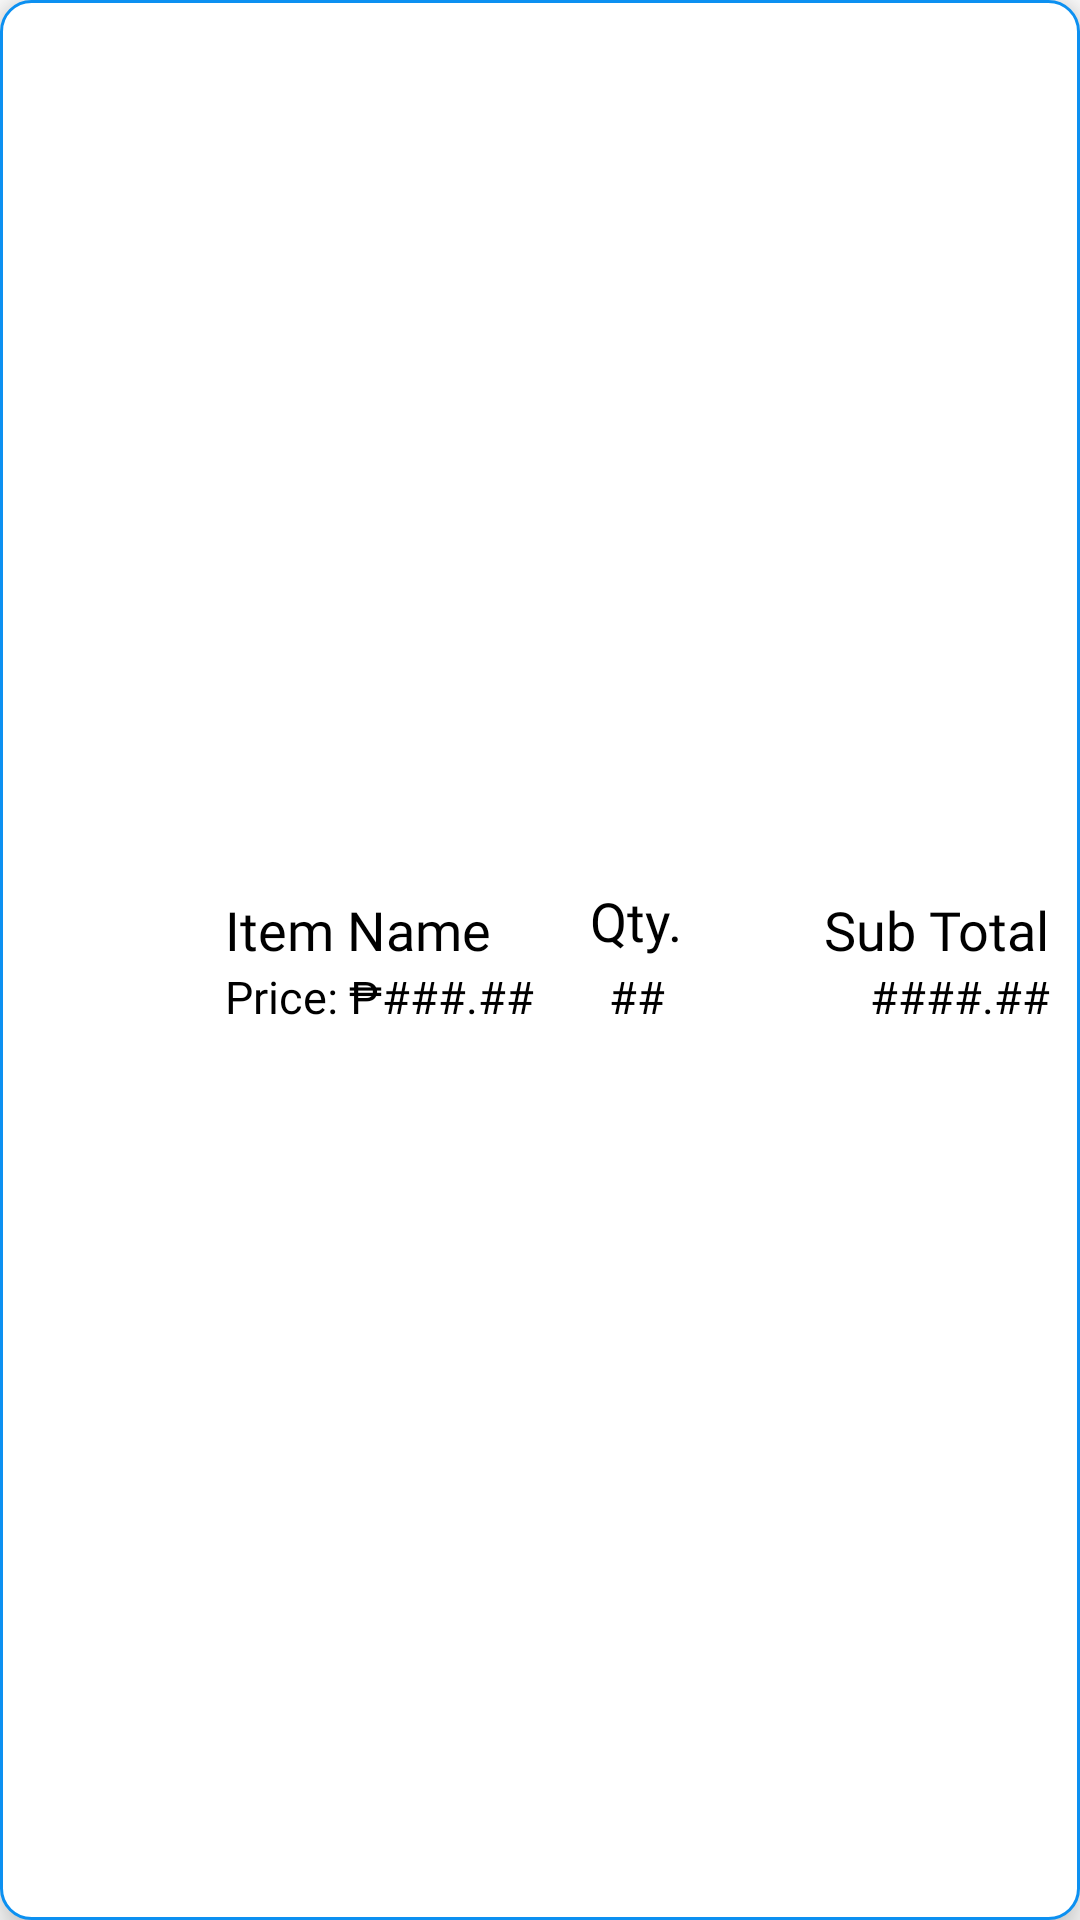

Produce the Android XML layout that renders to this screen, including the resource entries it uses.
<!-- AndroidManifest.xml: application theme Theme.Capstone -->
<!-- res/layout/orders_item.xml -->
<?xml version="1.0" encoding="utf-8"?>
<LinearLayout xmlns:android="http://schemas.android.com/apk/res/android"
    xmlns:app="http://schemas.android.com/apk/res-auto"
    android:layout_width="match_parent"
    android:layout_height="wrap_content"
    android:layout_marginHorizontal="10dp"
    android:layout_marginTop="10dp"
    android:background="@drawable/take_order_menu_bg"
    android:elevation="8dp"
    android:gravity="center_vertical"
    android:orientation="vertical"
    android:paddingHorizontal="10dp"
    android:paddingVertical="10dp"
    app:cardCornerRadius="8dp">
   



    <LinearLayout
        android:layout_width="match_parent"
        android:layout_height="match_parent"
        android:gravity="end|center_vertical"
        android:orientation="horizontal"

        >

        <ImageView
            android:id="@+id/ordersImage"
            android:layout_width="wrap_content"
            android:layout_height="wrap_content"
            android:layout_gravity="center"
            android:layout_marginStart="5dp"
            android:minWidth="50dp"
            android:minHeight="50dp"
            android:src="@drawable/foodpictureplaceholder" />

        <LinearLayout
            android:layout_width="wrap_content"
            android:layout_height="wrap_content"
            android:layout_gravity="center_vertical"
            android:layout_marginStart="10dp"
            android:orientation="vertical">

            <TextView
                android:id="@+id/txtItemName"
                android:layout_width="match_parent"
                android:layout_height="wrap_content"

                android:fontFamily="@font/raleway_medium"
                android:text="Item Name"
                android:textColor="@color/black"
                android:textSize="18sp" />

            <LinearLayout
                android:layout_width="wrap_content"
                android:layout_height="wrap_content"
                android:orientation="horizontal">

                <TextView
                    android:layout_width="wrap_content"
                    android:layout_height="wrap_content"

                    android:fontFamily="@font/raleway"
                    android:text="Price: ₱"
                    android:textColor="@color/black"
                    android:textSize="15sp" />

                <TextView
                    android:id="@+id/txtPrice"
                    android:layout_width="wrap_content"
                    android:layout_height="wrap_content"

                    android:fontFamily="@font/raleway"
                    android:text="###.##"
                    android:textColor="@color/black"
                    android:textSize="15sp" />

            </LinearLayout>


        </LinearLayout>
        <View
            android:layout_width="0dp"
            android:layout_height="0dp"
            android:layout_weight="1" />
        <LinearLayout
            android:layout_width="wrap_content"
            android:layout_height="wrap_content"
            android:layout_marginEnd="15dp"
            android:gravity="center"
            android:orientation="horizontal">

      

            <LinearLayout
                android:layout_width="wrap_content"
                android:layout_height="wrap_content"
                android:gravity="center"
                android:orientation="vertical"
                android:layout_marginRight="30dp">


                <TextView
                    android:layout_width="wrap_content"
                    android:layout_height="wrap_content"


                    android:fontFamily="@font/raleway_medium"
                    android:text="Qty."
                    android:textColor="@color/black"
                    android:textSize="18sp" />

                <TextView
                    android:id="@+id/txtQty"

                    android:layout_width="wrap_content"
                    android:layout_height="wrap_content"

                    android:fontFamily="@font/raleway"
                    android:paddingHorizontal="8dp"
                    android:paddingVertical="3dp"
                    android:text="##"
                    android:textColor="@color/black"
                    android:textSize="15sp" />
            </LinearLayout>


           
        </LinearLayout>

        <LinearLayout
            android:layout_width="wrap_content"
            android:layout_height="match_parent"
            android:gravity="center_vertical|end"
            android:orientation="vertical"

            >

            <TextView
                android:layout_width="wrap_content"
                android:layout_height="wrap_content"

                android:fontFamily="@font/raleway_medium"
                android:text="Sub Total"
                android:textColor="@color/black"
                android:textSize="18sp" />

            <TextView
                android:id="@+id/txtSubtotal"
                android:layout_width="wrap_content"
                android:layout_height="wrap_content"

                android:fontFamily="@font/raleway"
                android:text="####.##"
                android:textColor="@color/black"
                android:textSize="15sp" />
        </LinearLayout>
    </LinearLayout>

</LinearLayout>
<!-- resources referenced by this layout -->
<resources>
  <color name="black">#FF000000</color>
  <!-- drawable floating_button_background (drawable) -->
  <?xml version="1.0" encoding="utf-8"?>
  <layer-list xmlns:android="http://schemas.android.com/apk/res/android">
  <item>
      <shape android:shape="oval">
          <solid android:color="#3498db"/>
      </shape>
  </item>
  
  <item>
      <inset>
          <shape android:shape="oval">
              <stroke
                  android:color="#00375C"
                  android:width="1dp"/>
          </shape>
      </inset>
  </item>
  </layer-list>
  <!-- drawable take_order_menu_bg (drawable) -->
  <?xml version="1.0" encoding="utf-8"?>
  <shape xmlns:android="http://schemas.android.com/apk/res/android"
      android:shape="rectangle">
  
  
      <gradient
          android:angle="90"
          android:startColor="#FFFFFF"
          android:endColor="#FFFFFF"
          android:type="linear">
      </gradient>
  
      <corners
          android:radius="10dp"
          >
  
      </corners>
      <stroke android:color="#0C90F1"
          android:width="1dp"/>
  </shape>
  <style name="Theme.Capstone" parent="Theme.MaterialComponents.DayNight.NoActionBar">
          
          <item name="colorPrimary">@color/purple_500</item>
          <item name="colorPrimaryVariant">@color/purple_700</item>
          <item name="colorOnPrimary">@color/white</item>
          
          <item name="colorSecondary">@color/teal_200</item>
          <item name="colorSecondaryVariant">@color/teal_700</item>
          <item name="colorOnSecondary">@color/black</item>
          
          <item name="android:statusBarColor" tools:targetApi="l">?attr/colorPrimaryVariant</item>
  
          
      </style>
  <color name="purple_500">#FF6200EE</color>
  <color name="purple_700">#FF3700B3</color>
  <color name="white">#FFFFFFFF</color>
  <color name="teal_200">#FF03DAC5</color>
  <color name="teal_700">#FF018786</color>
</resources>
